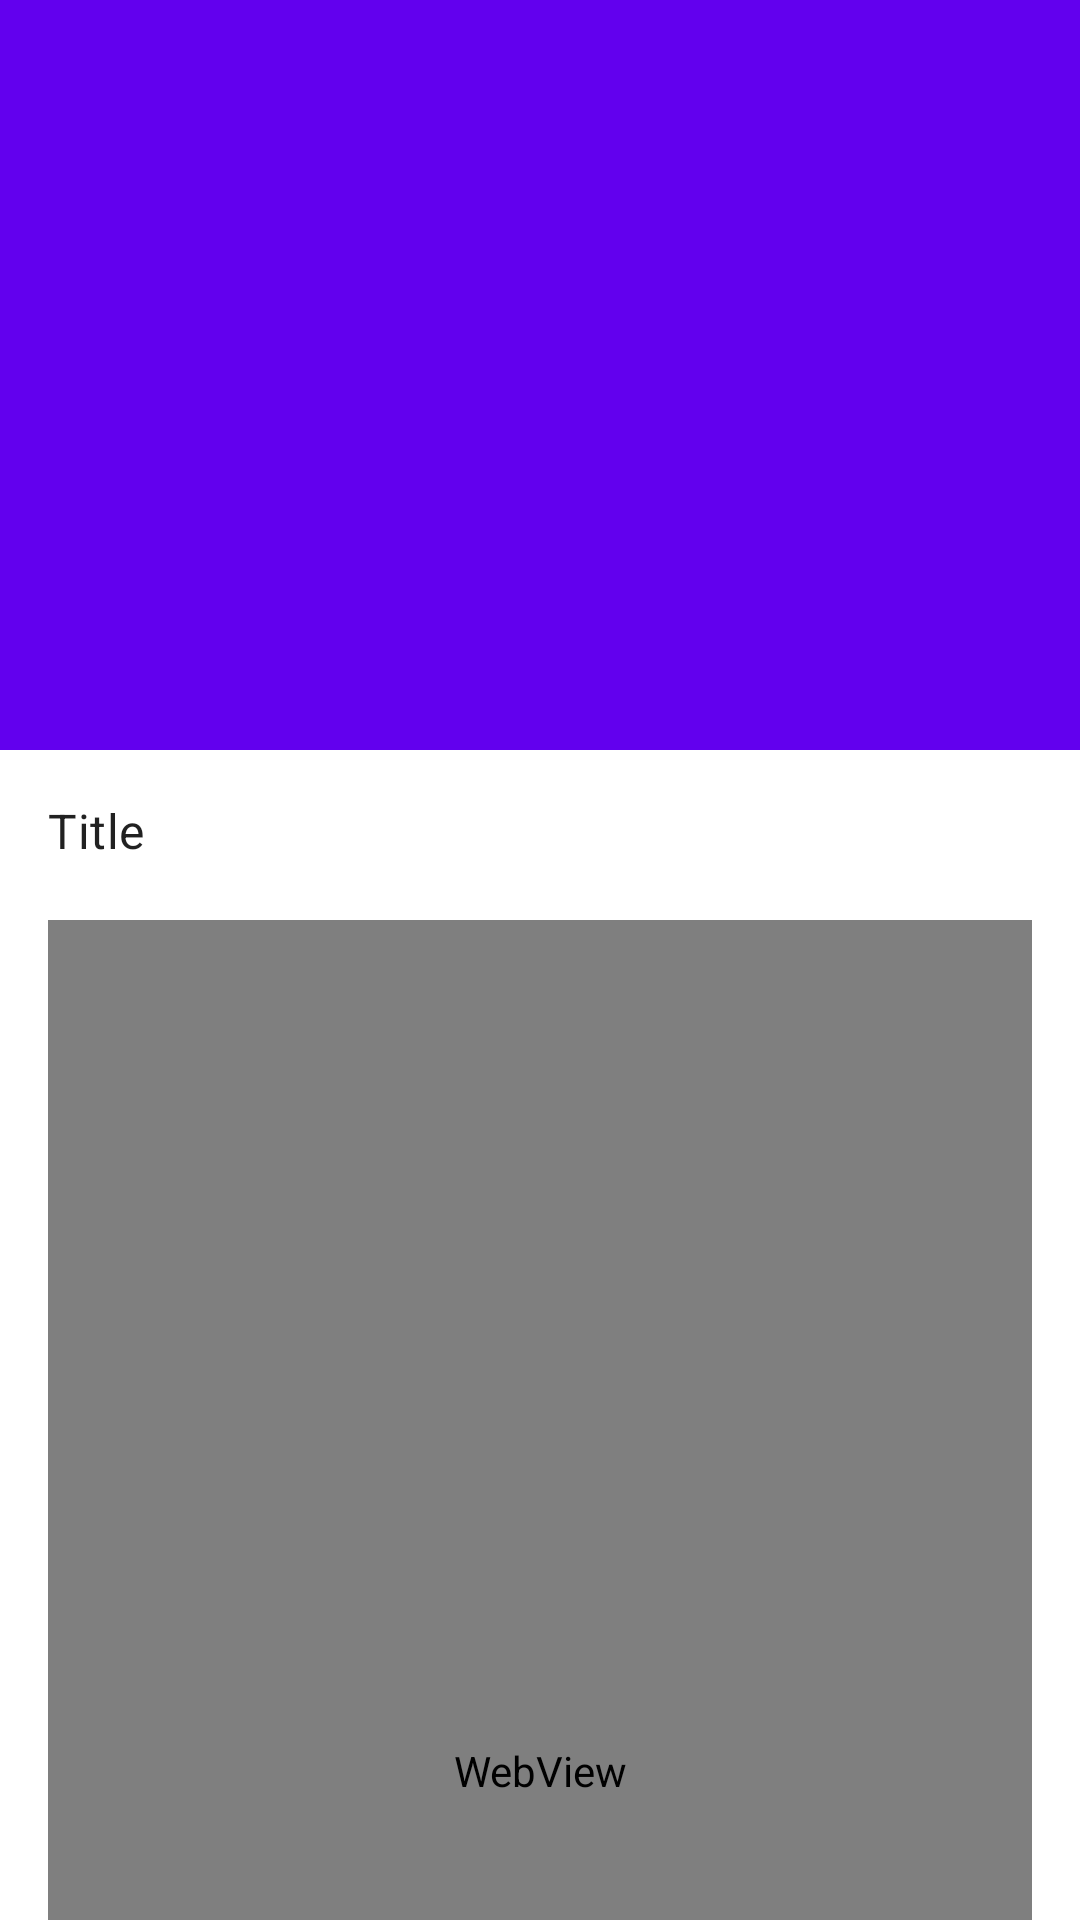

This screen was rendered from an Android layout file. Write that file and the resources it references.
<!-- AndroidManifest.xml: application theme AppTheme -->
<!-- res/layout/fragment_detail_track.xml -->
<?xml version="1.0" encoding="utf-8"?>
<layout xmlns:app="http://schemas.android.com/apk/res-auto"
    xmlns:tools="http://schemas.android.com/tools"
    xmlns:android="http://schemas.android.com/apk/res/android">

    <data>
        <variable name="url" type="String"/>
        <variable name="name" type="String"/>
        <variable name="track" type="com.sport.practicavalid.app.model.Tracks"/>
    </data>

    <androidx.coordinatorlayout.widget.CoordinatorLayout
        android:id="@+id/coordinatorLayout"
        android:layout_width="match_parent"
        android:layout_height="match_parent"
        android:windowSoftInputMode="adjustResize"
        tools:context=".MainActivity">

        <com.google.android.material.appbar.AppBarLayout
            android:layout_width="match_parent"
            android:layout_height="250dp"
            >

            <com.google.android.material.appbar.CollapsingToolbarLayout
                android:layout_width="match_parent"
                android:layout_height="match_parent"
                android:theme="@style/ThemeOverlay.AppCompat.Dark.ActionBar"
                app:contentScrim="?attr/colorPrimary"
                app:layout_scrollFlags="exitUntilCollapsed|scroll">
                <ImageView
                    android:layout_width="match_parent"
                    android:layout_height="match_parent"
                    android:id="@+id/imageTracks"
                    android:fitsSystemWindows="true"
                    android:scaleType="centerCrop"
                    android:contentDescription="@string/text_image_description"/>
            </com.google.android.material.appbar.CollapsingToolbarLayout>

        </com.google.android.material.appbar.AppBarLayout>

        <androidx.core.widget.NestedScrollView
            android:layout_width="match_parent"
            android:layout_height="match_parent"
            android:fillViewport="true"
            app:layout_behavior="@string/appbar_scrolling_view_behavior">

            <LinearLayout
                android:layout_width="match_parent"
                android:layout_height="match_parent" android:orientation="vertical" android:padding="16dp">
                <TextView
                    android:text="@string/text_title"
                    android:layout_width="match_parent"
                    android:layout_height="wrap_content" android:id="@+id/textView3"
                    style="@style/TextAppearance.MaterialComponents.Subtitle1"/>
                <TextView
                    android:layout_width="match_parent"
                    android:layout_height="wrap_content"
                    android:id="@+id/tvTitle"
                    android:text="@{name}"
                    />

                <WebView
                    android:id="@+id/webView"
                    android:layout_width="match_parent"
                    android:layout_height="match_parent" />

            </LinearLayout>
        </androidx.core.widget.NestedScrollView>

    </androidx.coordinatorlayout.widget.CoordinatorLayout>
</layout>
<!-- resources referenced by this layout -->
<resources>
  <string name="text_image_description">Image description</string>
  <string name="text_title">Title</string>
  <style name="AppTheme" parent="BaseAppTheme" />
  <style name="BaseAppTheme" parent="Theme.MaterialComponents.Light">
          
          <item name="colorPrimary">@color/colorPrimary</item>
          <item name="colorPrimaryDark">@color/colorPrimaryDark</item>
          <item name="colorAccent">@color/colorAccent</item>
          <item name="editTextStyle">@style/App.EditTextStyle</item>
      </style>
  <style name="App.EditTextStyle" parent="@android:style/Widget.EditText">
          <item name="android:background">@android:color/transparent</item>
          <item name="android:padding">16dp</item>
          <item name="android:textAppearance">@style/TextAppearance.MaterialComponents.Subtitle1</item>
      </style>
  <!-- not gathered from this repository: default colours our renderer supplied (Android Studio template values) -->
  <color name="colorPrimary">#FF6200EE</color>
  <color name="colorPrimaryDark">#FF3700B3</color>
  <color name="colorAccent">#FF03DAC5</color>
</resources>
